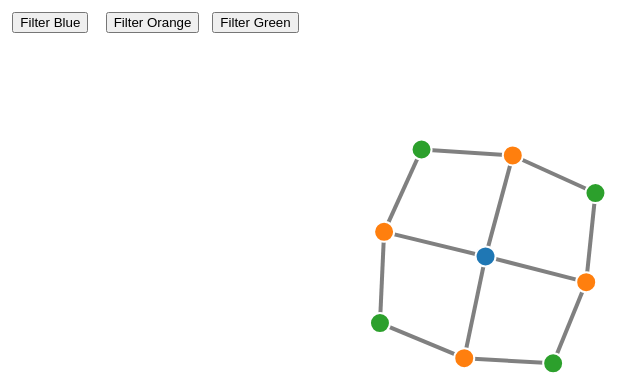
D3 v4 page, settled after 360 driven frames (6 s of simulated time); the page loaded 1 data file(s).


  //	data stores
  var graph, store;

  //	svg selection and sizing
  var svg = d3.select("svg"),
    width = +svg.attr("width"),
    height = +svg.attr("height"),
    radius = 10;

  //	d3 color scales
  var color = d3.scaleOrdinal(d3.schemeCategory10);

  var link = svg.append("g").selectAll(".link"),
    node = svg.append("g").selectAll(".node");

  //	force simulation initialization
  var simulation = d3.forceSimulation()
    .force("link", d3.forceLink()
      .id(function(d) {
        return d.id;
      }))
    .force("charge", d3.forceManyBody()
      .strength(function(d) {
        return -500;
      }))
    .force("center", d3.forceCenter(width / 2, height / 2));

  //	filtered types
  typeFilterList = [];

  //	filter button event handlers
  $(".filter-btn").on("click", function() {
    var id = $(this).attr("value");
    if (typeFilterList.includes(id)) {
      typeFilterList.splice(typeFilterList.indexOf(id), 1)
    } else {
      typeFilterList.push(id);
    }
    filter();
    update();
  });

  //	data read and store
  d3.json("./data/block.json", function(err, g) {
    if (err) throw err;

    var nodeByID = {};

    g.nodes.forEach(function(n) {
      nodeByID[n.id] = n;
    });

    g.links1.forEach(function(l) {
      l.sourceGroup = nodeByID[l.source].group.toString();
      l.targetGroup = nodeByID[l.target].group.toString();
    });

    graph = g;
    store = $.extend(true, {}, g);

    update();

    console.log(nodeByID);
  });

  //	general update pattern for updating the graph
  function update() {
    //	UPDATE
    node = node.data(graph.nodes, function(d) {
      return d.id;
    });
    //	EXIT
    node.exit().remove();
    //	ENTER
    var newNode = node.enter().append("circle")
      .attr("class", "node")
      .attr("r", radius)
      .attr("fill", function(d) {
        return color(d.group);
      })
      .call(d3.drag()
        .on("start", dragstarted)
        .on("drag", dragged)
        .on("end", dragended)
      )

    newNode.append("title")
      .text(function(d) {
        return "group: " + d.group + "\n" + "id: " + d.id;
      });
    //	ENTER + UPDATE
    node = node.merge(newNode);

    //	UPDATE
    link = link.data(graph.links1, function(d) {
      return d.id;
    });
    //	EXIT
    link.exit().remove();
    //	ENTER
    newLink = link.enter().append("line")
      .attr("class", "link");

    newLink.append("title")
      .text(function(d) {
        return "source: " + d.source + "\n" + "target: " + d.target;
      });
    //	ENTER + UPDATE
    link = link.merge(newLink);

    //	update simulation nodes, links, and alpha
    simulation
      .nodes(graph.nodes)
      .on("tick", ticked);

    simulation.force("link")
      .links(graph.links1);

    simulation.alpha(1).alphaTarget(0).restart();
  }

  //	drag event handlers
  function dragstarted(d) {
    if (!d3.event.active) simulation.alphaTarget(0.3).restart();
    d.fx = d.x;
    d.fy = d.y;
  }

  function dragged(d) {
    d.fx = d3.event.x;
    d.fy = d3.event.y;
  }

  function dragended(d) {
    if (!d3.event.active) simulation.alphaTarget(0);
    d.fx = null;
    d.fy = null;
  }

  //	tick event handler with bounded box
  function ticked() {
    node
      .attr("cx", function(d) {
        return d.x = Math.max(radius, Math.min(width - radius, d.x));
      })
      .attr("cy", function(d) {
        return d.y = Math.max(radius, Math.min(height - radius, d.y));
      });

    link
      .attr("x1", function(d) {
        return d.source.x;
      })
      .attr("y1", function(d) {
        return d.source.y;
      })
      .attr("x2", function(d) {
        return d.target.x;
      })
      .attr("y2", function(d) {
        return d.target.y;
      });
  }

  //	filter function
  function filter() {
    //	add and remove nodes from data based on type filters
    store.nodes.forEach(function(n) {
      if (!typeFilterList.includes(n.group) && n.filtered) {
        n.filtered = false;
        graph.nodes.push($.extend(true, {}, n));
      } else if (typeFilterList.includes(n.group) && !n.filtered) {
        n.filtered = true;
        graph.nodes.forEach(function(d, i) {
          if (n.id === d.id) {
            graph.nodes.splice(i, 1);
          }
        });
      }
    });

    //	add and remove links from data based on availability of nodes
    store.links1.forEach(function(l) {
      if (!(typeFilterList.includes(l.sourceGroup) || typeFilterList.includes(l.targetGroup)) && l.filtered) {
        l.filtered = false;
        graph.links1.push($.extend(true, {}, l));
      } else if ((typeFilterList.includes(l.sourceGroup) || typeFilterList.includes(l.targetGroup)) && !l.filtered) {
        l.filtered = true;
        graph.links1.forEach(function(d, i) {
          if (l.id === d.id) {
            graph.links1.splice(i, 1);
          }
        });
      }
    });
  }


### data: data/block.json
{
 "nodes": [
  {
   "id": "0",
   "group": "1"
  },
  {
   "id": "1",
   "group": "2"
  },
  {
   "id": "2",
   "group": "2"
  },
  {
   "id": "3",
   "group": "2"
  },
  {
   "id": "4",
   "group": "2"
  },
  {
   "id": "5",
   "group": "3"
  },
  {
   "id": "6",
   "group": "3"
  },
  {
   "id": "7",
   "group": "3"
  },
  "... 1 more items"
 ],
 "links1": [
  {
   "source": "0",
   "target": "1",
   "id": "0"
  },
  {
   "source": "0",
   "target": "2",
   "id": "1"
  },
  {
   "source": "0",
   "target": "3",
   "id": "2"
  },
  {
   "source": "0",
   "target": "4",
   "id": "3"
  },
  {
   "source": "1",
   "target": "5",
   "id": "4"
  },
  {
   "source": "2",
   "target": "6",
   "id": "5"
  },
  {
   "source": "3",
   "target": "7",
   "id": "6"
  },
  {
   "source": "4",
   "target": "8",
   "id": "7"
  },
  "... 4 more items"
 ]
}